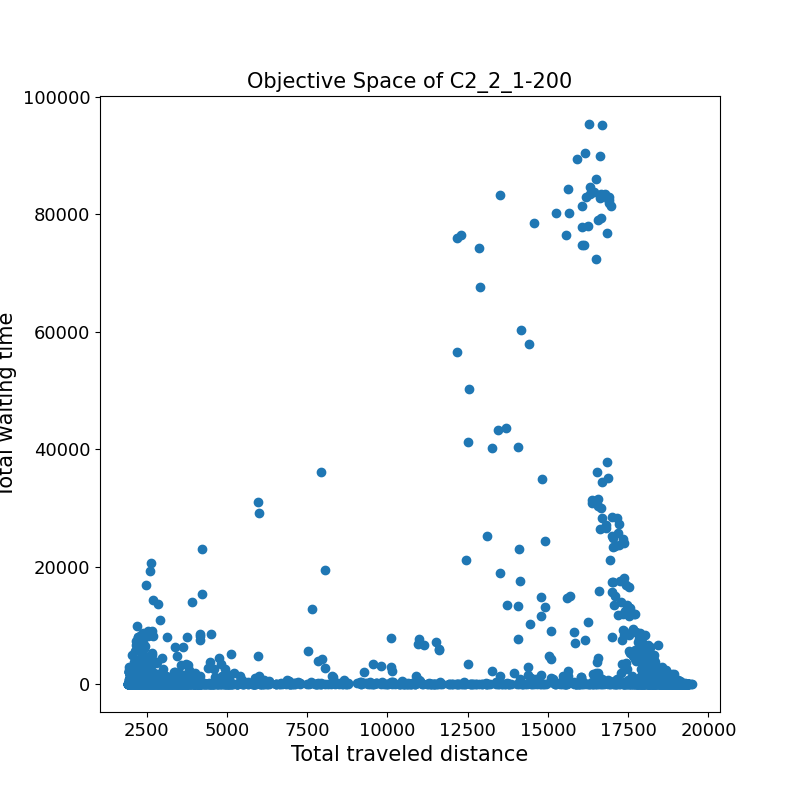

The file beside this chart, header and first rows:
18713.8	875.0	
2170	0.0	
2367	111.2	
8359	319.5	
2397	0.0	
2116	0.0	
2389	1476	
2283	8.7	
18337	121.4	
2214	0.0	
2110	189.4	
2200	0.0	
18780	266.8	
2532	0.2	
2647	0.0	
1975	0.0	
18084	911.7	
10870	0.0	
17914	41.6	
2030	0.0	
2188	0.0	
18366	53.3	
2230	0.0	
18996	0.0	
2097	0.0	
18338	0.0	
1981	0.0	
2005	0.0	
2176	0.0	
18396	161.7	
6040	22.8	
2310	0.0	
2060	0.0	
10628	2.5	
2014	382.9	
2011	0.0	
2090	0.0	
2602	0.0	
18339	3817	
14557	239.6	
15518	0.0	
2133	0.0	
2041	0.0	
5832	64.9	
2026	196.1	
1938	0.0	
1996	20.4	
15394	341.8	
2120	0.0	
18001	72.4	
2869	0.9	
16917	102.8	
2017	0.0	
2467	0.0	
2071	0.0	
17974	2024	
2163	0.0	
2504	0.0	
16695	95162	
2635	224.0	
18721	405.3	
... 5,727 more rows
